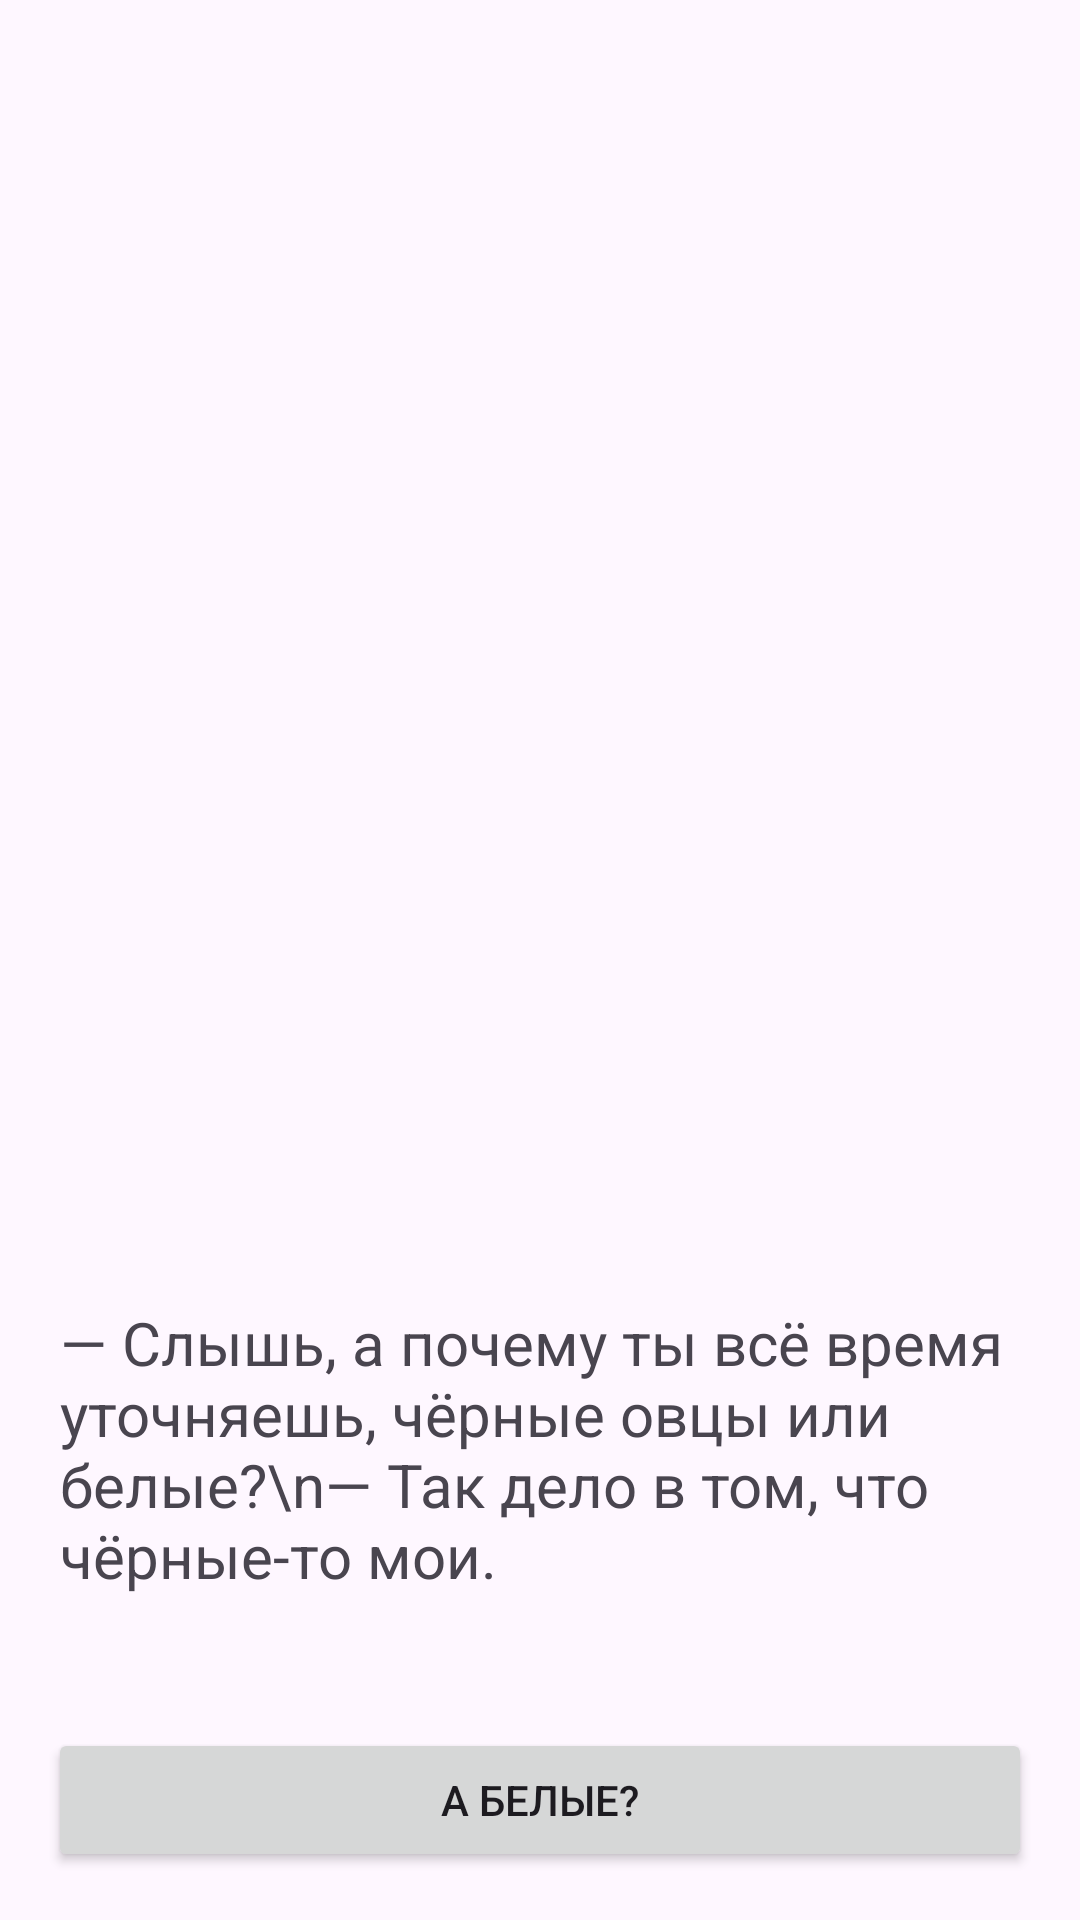

Reconstruct the res/layout file that produces this screen, plus the resources it refers to.
<!-- AndroidManifest.xml: application theme Theme.NavigationFairytale -->
<!-- res/layout/fragment_third_question.xml -->
<?xml version="1.0" encoding="utf-8"?>
<RelativeLayout xmlns:android="http://schemas.android.com/apk/res/android"
    android:layout_width="match_parent"
    android:layout_height="match_parent">

    
    <ImageView
        android:id="@+id/imageView"
        android:layout_width="350dp"
        android:layout_height="350dp"
        android:layout_centerHorizontal="true"
        android:layout_marginTop="64dp"
        android:src="@drawable/b_shepherd"
        android:adjustViewBounds="true"/>

    
    <TextView
        android:id="@+id/textView"
        android:layout_width="wrap_content"
        android:layout_height="wrap_content"
        android:layout_below="@id/imageView"
        android:layout_centerHorizontal="true"
        android:layout_marginTop="20dp"
        android:layout_marginLeft="20dp"
        android:layout_marginRight="20dp"
        android:text="— Слышь, а почему ты всё время уточняешь, чёрные овцы или белые?\n— Так дело в том, что чёрные-то мои."
        android:textSize="20sp" />

    <LinearLayout
        android:layout_width="match_parent"
        android:layout_height="wrap_content"
        android:layout_alignParentBottom="true"
        android:orientation="horizontal"
        android:padding="16dp">

        <Button
            android:id="@+id/button"
            android:layout_width="0dp"
            android:layout_height="wrap_content"
            android:layout_weight="1"
            android:text="А Белые?" />
    </LinearLayout>

</RelativeLayout>
<!-- resources referenced by this layout -->
<resources>
  <style name="Theme.NavigationFairytale" parent="Base.Theme.NavigationFairytale" />
  <style name="Base.Theme.NavigationFairytale" parent="Theme.Material3.DayNight.NoActionBar">
          
          
      </style>
</resources>
